Dataset: demo_synthetic (GitHub, omalhari0303/product-authenticity-screening). Classes: counterfeit, genuine.

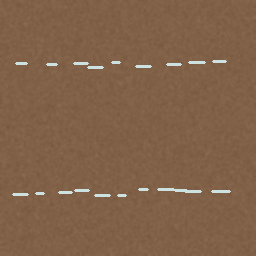
Label: counterfeit

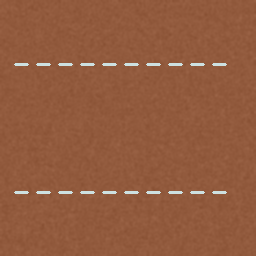
Label: genuine

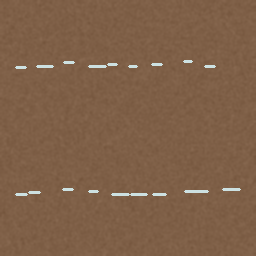
Label: counterfeit

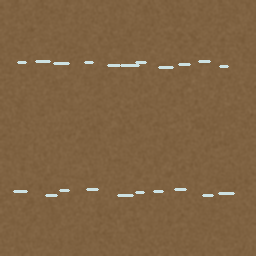
Label: counterfeit

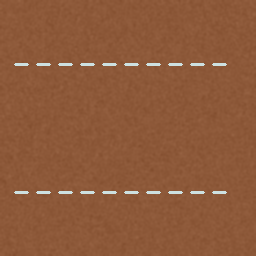
Label: genuine

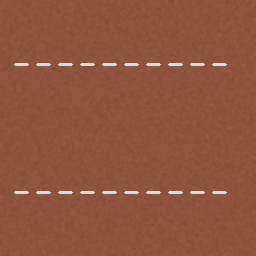
Label: genuine
